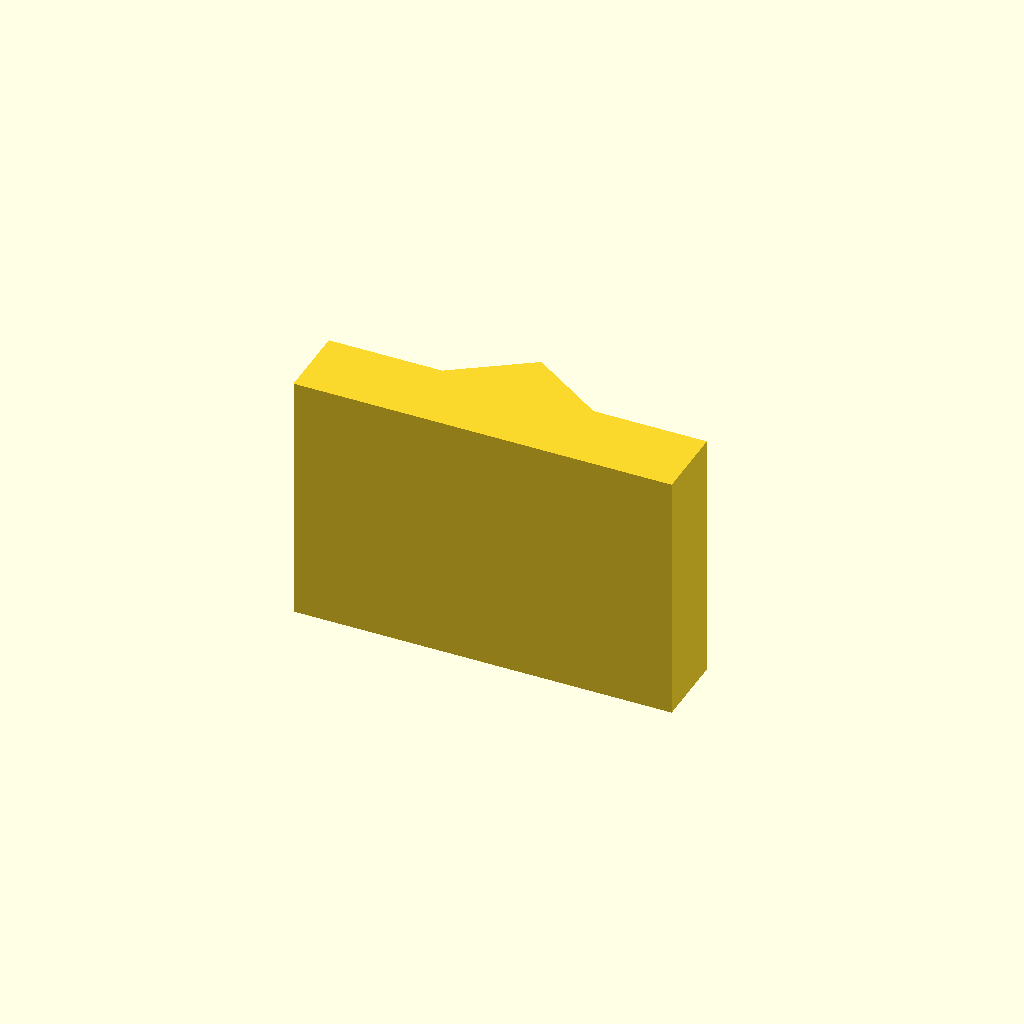
Cell 1 — every parameter at its default value.
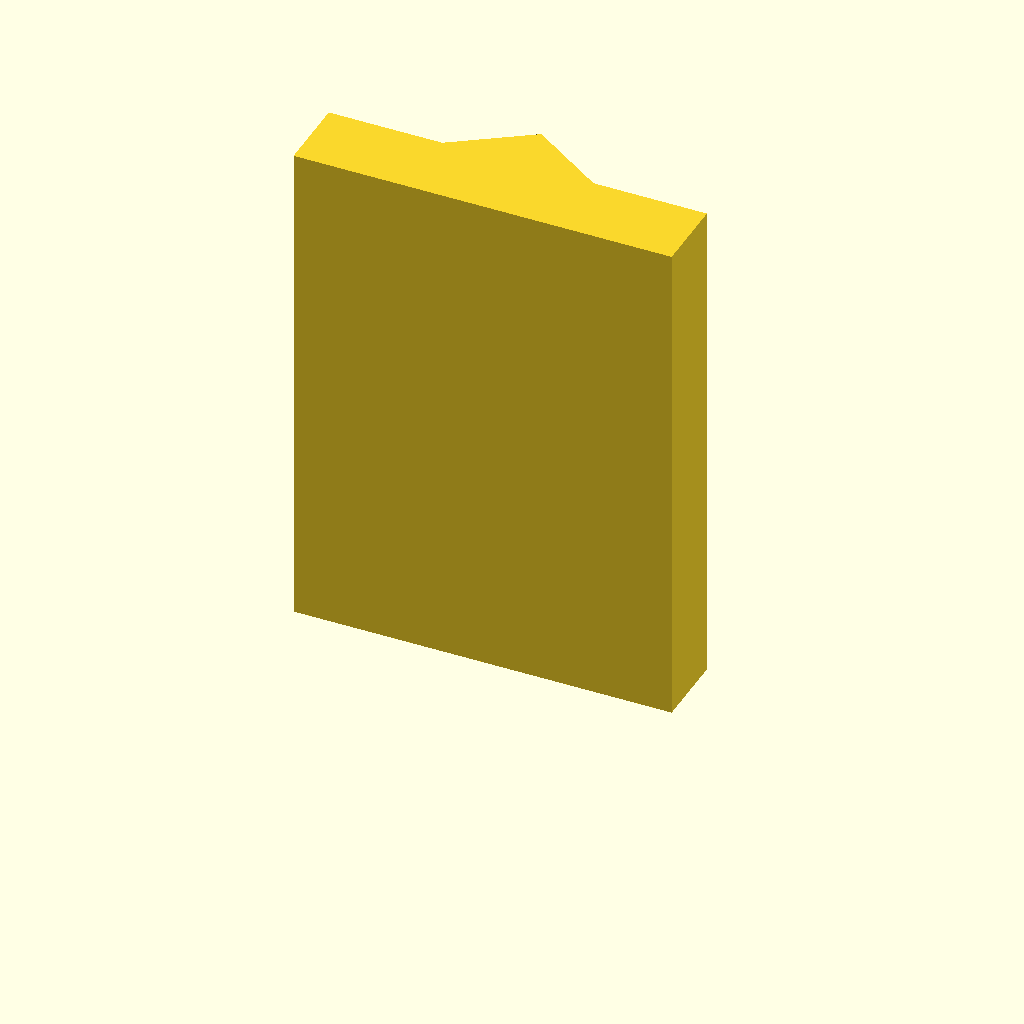
Cell 2: plate_t = 80 (everything else at default).
One fixed orthographic camera (rotation 55°, 0°, 25°; colour scheme Cornfield) for every cell.
Source of the model, optional_data/data/sketch2/vguides/part_0189.scad:
$fn = 32;

// ----------------------------------------------------------------------
// V guide rail: vrib, 60 mm wide
// ----------------------------------------------------------------------

// --- parameters (mm) ---
rail_w = 60;              // rail width, X
base_t = 12;              // base plate thickness
v_depth = 8;              // V feature depth / height
v_half_w = 12;            // half width of the V at the base face
plate_t = 40;             // rail length, Z (the extrusion height)

profile = [[0, 0], [60, 0], [60, 12], [42, 12], [30, 20], [18, 12], [0, 12]];  // primary outline, 7 points, counter clockwise

// --- the one profile operation ---
linear_extrude(height = plate_t) polygon(points = profile);
Customizer parameters (derived from the source; name, type, default, range or options):
rail_w: number, default 60
base_t: number, default 12
v_depth: number, default 8
v_half_w: number, default 12
plate_t: number, default 40
